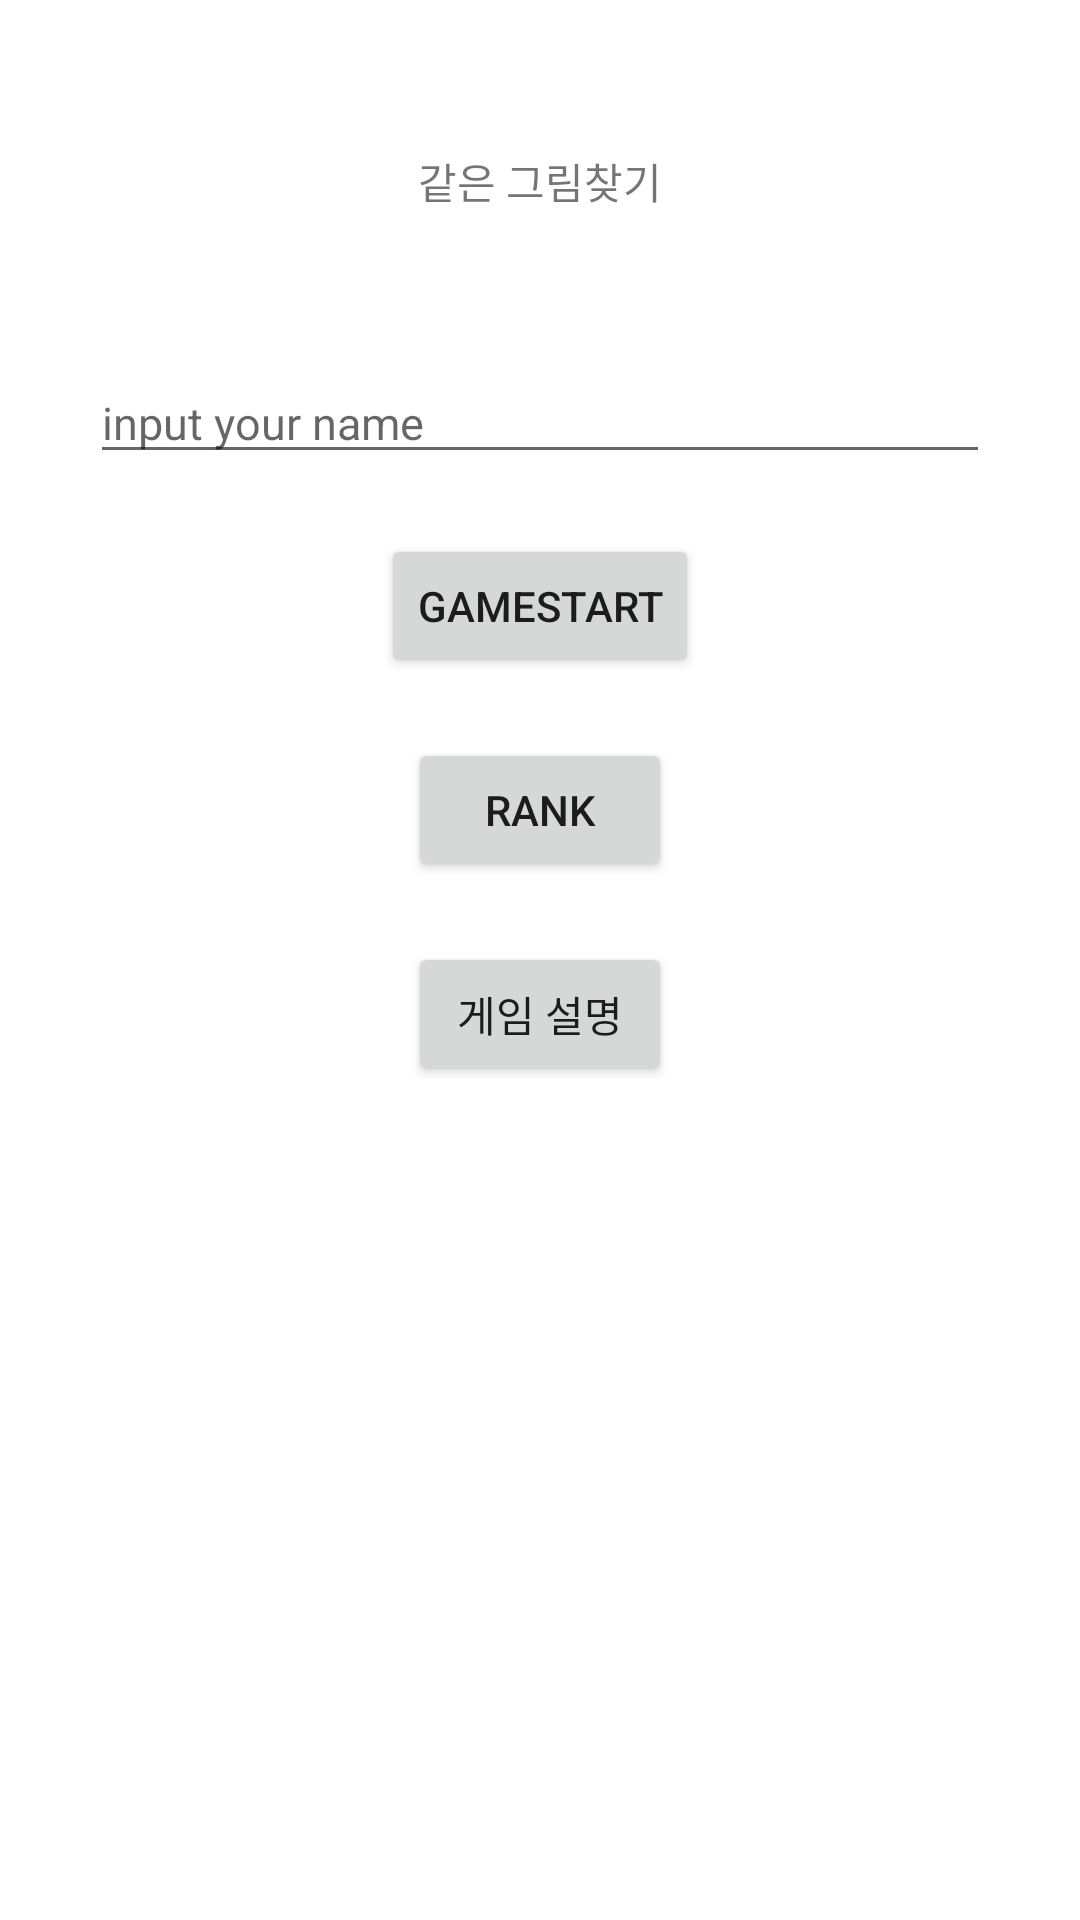

Here is an Android app screen rendered from its layout file. Give the layout XML and the strings, colors and styles it references.
<!-- AndroidManifest.xml: application theme Theme.FindSameDrawing -->
<!-- res/layout/activity_main.xml -->
<?xml version="1.0" encoding="utf-8"?>
<layout xmlns:android="http://schemas.android.com/apk/res/android"
    xmlns:app="http://schemas.android.com/apk/res-auto"
    xmlns:tools="http://schemas.android.com/tools">

    <data>

    </data>

    <androidx.constraintlayout.widget.ConstraintLayout
        android:layout_width="match_parent"
        android:layout_height="match_parent"
        tools:context=".MainActivity">

        <TextView
            android:layout_width="wrap_content"
            android:layout_height="wrap_content"
            android:text="같은 그림찾기"
            android:id="@+id/tv_title"
            android:layout_marginTop="50dp"
            app:layout_constraintBottom_toTopOf="@id/tv_title"
            app:layout_constraintLeft_toLeftOf="parent"
            app:layout_constraintRight_toRightOf="parent"
            app:layout_constraintTop_toTopOf="parent" />

        <EditText
            android:id="@+id/et_username"
            android:layout_width="match_parent"
            android:layout_height="wrap_content"
            android:layout_marginHorizontal="30dp"
            android:layout_marginTop="50dp"
            android:hint="input your name"
            android:textSize="15sp"
            app:layout_constraintEnd_toEndOf="parent"
            app:layout_constraintStart_toStartOf="parent"
            app:layout_constraintTop_toBottomOf="@id/tv_title" />

        <Button
            android:layout_width="wrap_content"
            android:layout_height="wrap_content"
            app:layout_constraintTop_toBottomOf="@id/et_username"
            app:layout_constraintStart_toStartOf="parent"
            app:layout_constraintEnd_toEndOf="parent"
            android:layout_marginTop="20dp"
            android:text="gameStart"
            android:onClick="onGameStartBtnClicked"
            android:id="@+id/btn_gameStart"
            />
        <Button
            android:layout_width="wrap_content"
            android:layout_height="wrap_content"
            app:layout_constraintTop_toBottomOf="@id/btn_gameStart"
            android:layout_marginVertical="20dp"
            app:layout_constraintStart_toStartOf="parent"
            app:layout_constraintEnd_toEndOf="parent"
            android:id="@+id/btn_goToRanking"
            android:onClick="onGoToRankingBtnClicked"
            android:text="Rank"/>
        <Button
            android:layout_width="wrap_content"
            android:layout_height="wrap_content"
            app:layout_constraintTop_toBottomOf="@id/btn_goToRanking"
            app:layout_constraintStart_toStartOf="parent"
            app:layout_constraintEnd_toEndOf="parent"
            android:text="게임 설명"
            android:onClick="onGotoInfoBtnClicked"
            android:id="@+id/btn_goToInfo"
            android:layout_marginTop="20dp"
            />

    </androidx.constraintlayout.widget.ConstraintLayout>
</layout>
<!-- resources referenced by this layout -->
<resources>
  <style name="Theme.FindSameDrawing" parent="Theme.MaterialComponents.DayNight.DarkActionBar">
          
          <item name="colorPrimary">@color/purple_500</item>
          <item name="colorPrimaryVariant">@color/purple_700</item>
          <item name="colorOnPrimary">@color/white</item>
          
          <item name="colorSecondary">@color/teal_200</item>
          <item name="colorSecondaryVariant">@color/teal_700</item>
          <item name="colorOnSecondary">@color/black</item>
          
          <item name="android:statusBarColor" tools:targetApi="l">?attr/colorPrimaryVariant</item>
          
      </style>
  <!-- not gathered from this repository: default colours our renderer supplied (Android Studio template values) -->
  <color name="purple_500">#FF6200EE</color>
  <color name="purple_700">#FF3700B3</color>
  <color name="teal_200">#FF03DAC5</color>
  <color name="teal_700">#FF018786</color>
  <color name="black">#FF000000</color>
  <color name="white">#FFFFFFFF</color>
</resources>
